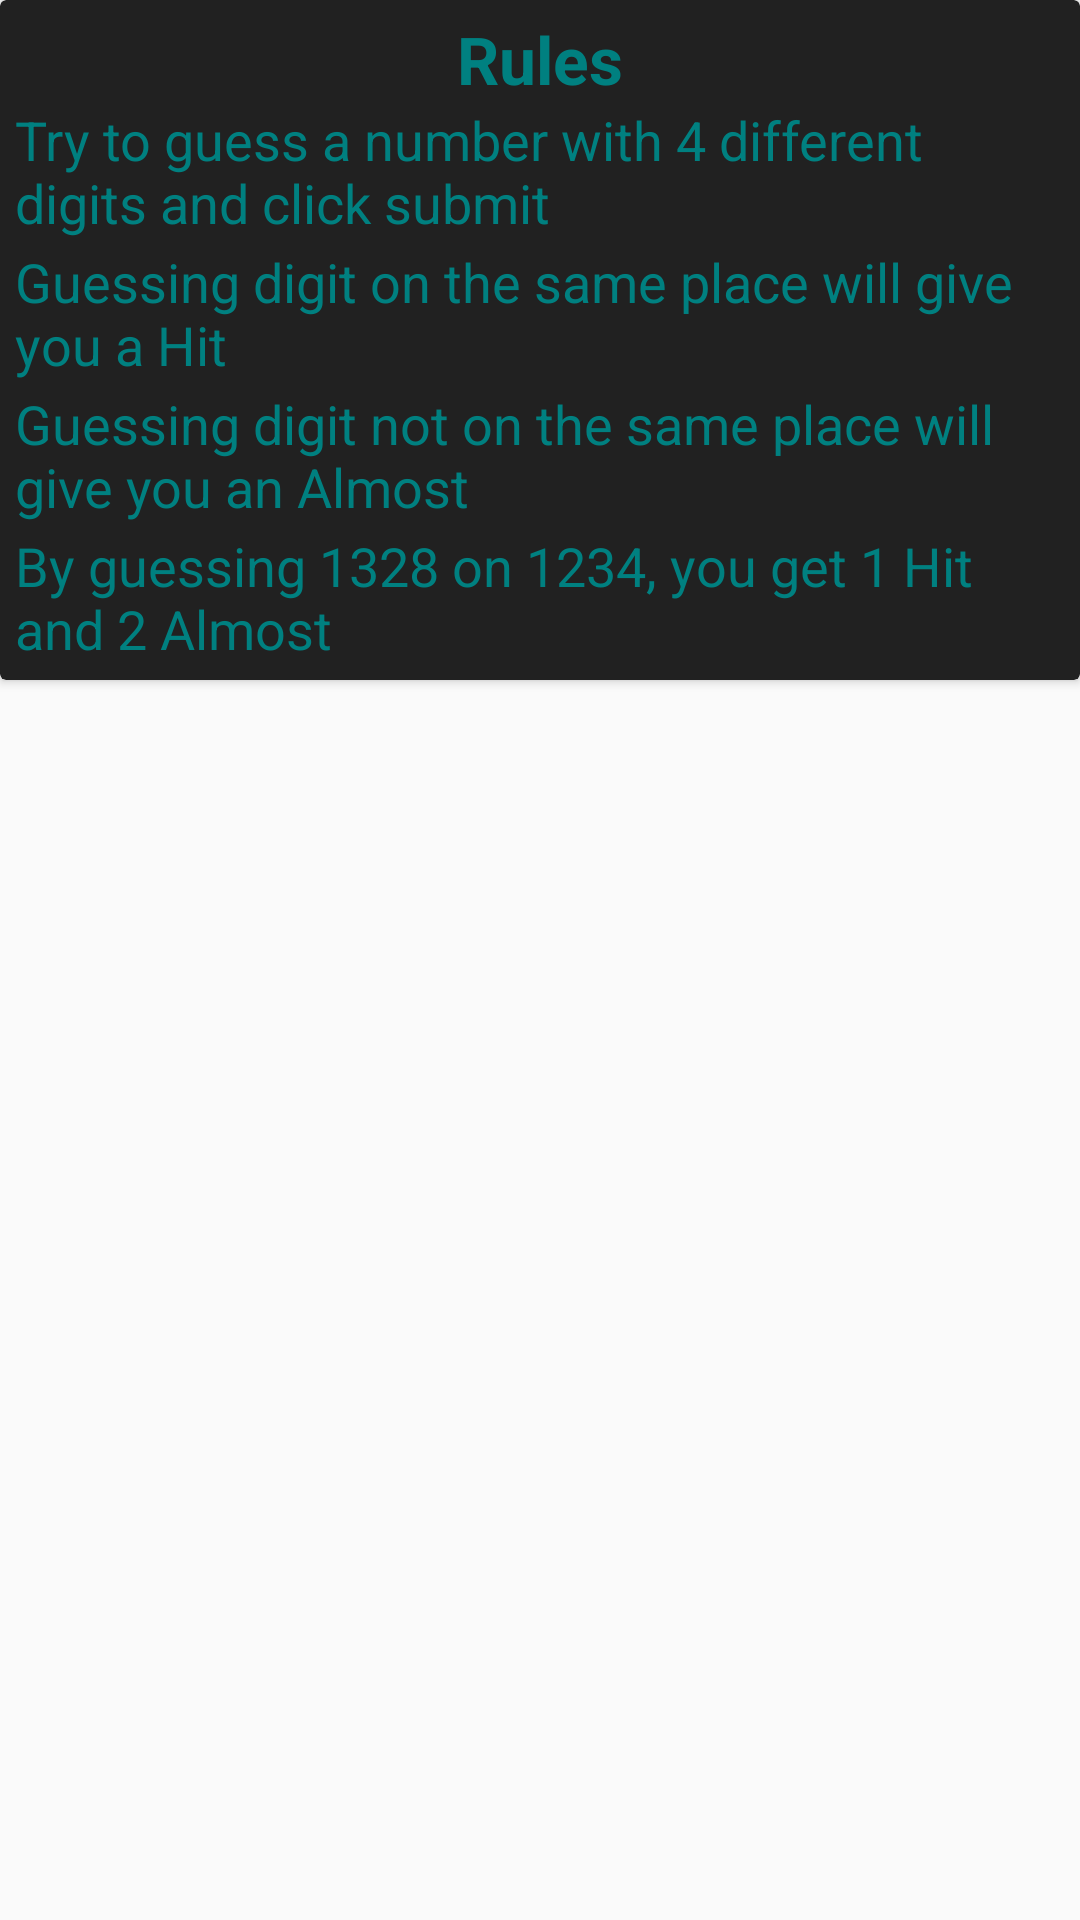

Produce the Android XML layout that renders to this screen, including the resource entries it uses.
<!-- AndroidManifest.xml: application theme AppTheme -->
<!-- res/layout/rules_card.xml -->
<?xml version="1.0" encoding="utf-8"?>
<LinearLayout xmlns:android="http://schemas.android.com/apk/res/android"
    xmlns:card_view="http://schemas.android.com/apk/res-auto"
    android:orientation="vertical"
    android:layout_width="match_parent"
    android:layout_height="match_parent"
    >
    <android.support.v7.widget.CardView
        android:layout_width="match_parent"
        android:layout_height="wrap_content"
        card_view:cardBackgroundColor="#212121"
        >
        <ScrollView
            android:layout_width="match_parent"
            android:layout_height="match_parent"
            android:padding="5dp"
            >

            <LinearLayout
                android:orientation="vertical"
                android:layout_width="match_parent"
                android:layout_height="wrap_content"
                android:id="@+id/rulesLayout"
                >

                <TextView
                    android:layout_width="match_parent"
                    android:layout_height="wrap_content"
                    android:textAppearance="?android:attr/textAppearanceLarge"
                    android:text="@string/TextViewRules"
                    android:id="@+id/textViewRules"
                    android:textColor="#008080"
                    android:textStyle="bold"
                    android:gravity="center_horizontal"
                    />

                <LinearLayout
                    android:orientation="vertical"
                    android:layout_width="fill_parent"
                    android:layout_height="fill_parent"
                    >

                    <TextView
                        android:layout_width="match_parent"
                        android:layout_height="wrap_content"
                        android:textAppearance="?android:attr/textAppearanceMedium"
                        android:text="@string/TextViewRule1"
                        android:id="@+id/textView3"
                        android:textColor="#008080"
                        android:singleLine="false"
                        android:layout_marginBottom="2dp" />

                    <TextView
                        android:layout_width="match_parent"
                        android:layout_height="wrap_content"
                        android:textAppearance="?android:attr/textAppearanceMedium"
                        android:text="@string/TextViewRule2"
                        android:id="@+id/textView2"
                        android:textColor="#008080"
                        android:layout_marginBottom="2dp"/>

                    <TextView
                        android:layout_width="match_parent"
                        android:layout_height="wrap_content"
                        android:textAppearance="?android:attr/textAppearanceMedium"
                        android:text="@string/TextViewRule3"
                        android:id="@+id/textView4"
                        android:textColor="#008080"
                        android:layout_marginBottom="2dp"/>

                    <TextView
                        android:layout_width="match_parent"
                        android:layout_height="wrap_content"
                        android:textAppearance="?android:attr/textAppearanceMedium"
                        android:text="@string/TextViewRule4"
                        android:id="@+id/textView5"
                        android:textColor="#008080"
                        />
                </LinearLayout>
            </LinearLayout>

            </ScrollView>


    </android.support.v7.widget.CardView>
</LinearLayout>
<!-- resources referenced by this layout -->
<resources>
  <string name="TextViewRule1">Try to guess a number with 4 different digits and click submit</string>
  <string name="TextViewRule2">Guessing digit on the same place will give you a Hit</string>
  <string name="TextViewRule3">Guessing digit not on the same place will give you an Almost</string>
  <string name="TextViewRule4">By guessing 1328 on 1234, you get 1 Hit and 2 Almost</string>
  <string name="TextViewRules">Rules</string>
  <style name="AppTheme" parent="Theme.AppCompat.Light.NoActionBar">
          
          <item name="android:windowNoTitle">true</item>
          <item name="android:windowFullscreen">true</item>
  
      </style>
</resources>
